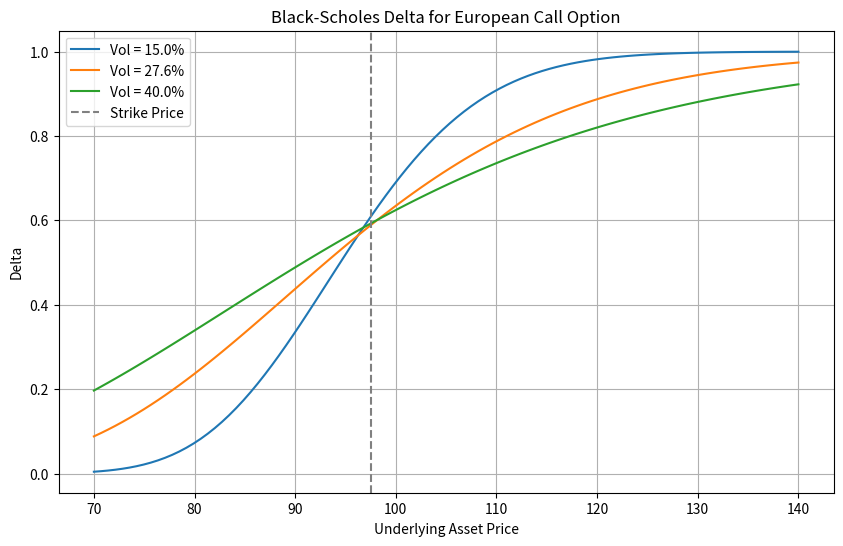

Source code (Python):
import numpy as np
from scipy.stats import norm
import matplotlib.pyplot as plt
import os

def black_scholes_delta(S, K, T, r, sigma, option_type='call'):
    """
    计算欧式期权的Black-Scholes delta
    S: 标的资产价格
    K: 行权价
    T: 到期时间（年）
    r: 无风险利率
    sigma: 波动率
    option_type: 'call'或'put'
    """
    d1 = (np.log(S / K) + (r + 0.5 * sigma ** 2) * T) / (sigma * np.sqrt(T))
    if option_type == 'call':
        delta = norm.cdf(d1)
    else:
        delta = norm.cdf(d1) - 1
    return delta

# 参数设置
K = 97.5          # 行权价
r = 0.043         # 无风险利率
T = 0.58          # 到期时间（年）
S_range = np.linspace(70, 140, 100)  # 标的价格范围
volatilities = [0.15, 0.276, 0.40]  # 波动率列表

# 1. 计算不同波动率下的delta
deltas = {}
for sigma in volatilities:
    deltas[sigma] = [black_scholes_delta(S, K, T, r, sigma) for S in S_range]

# 2. 绘制delta曲线
plt.figure(figsize=(10, 6))
for sigma in volatilities:
    plt.plot(S_range, deltas[sigma], label=f'Vol = {sigma*100:.1f}%')

plt.title('Black-Scholes Delta for European Call Option')
plt.xlabel('Underlying Asset Price')
plt.ylabel('Delta')
plt.axvline(x=K, color='gray', linestyle='--', label='Strike Price')
plt.legend()
plt.grid(True)

# 保存图形
figure_path = 'delta_curve.png'
plt.savefig(figure_path)
plt.close()

# 3. 计算标的110、波动率27.6%的delta
S_target = 110
sigma_target = 0.276
delta_at_s110 = black_scholes_delta(S_target, K, T, r, sigma_target)

# 4. 填充result字典
result = {
    'delta_at_s110': delta_at_s110,
    'figure_path': os.path.abspath(figure_path)
}

# 输出结果以供验证
print(f"Delta at S=110, vol=27.6%: {delta_at_s110:.4f}")
print(f"Figure saved to: {result['figure_path']}")
